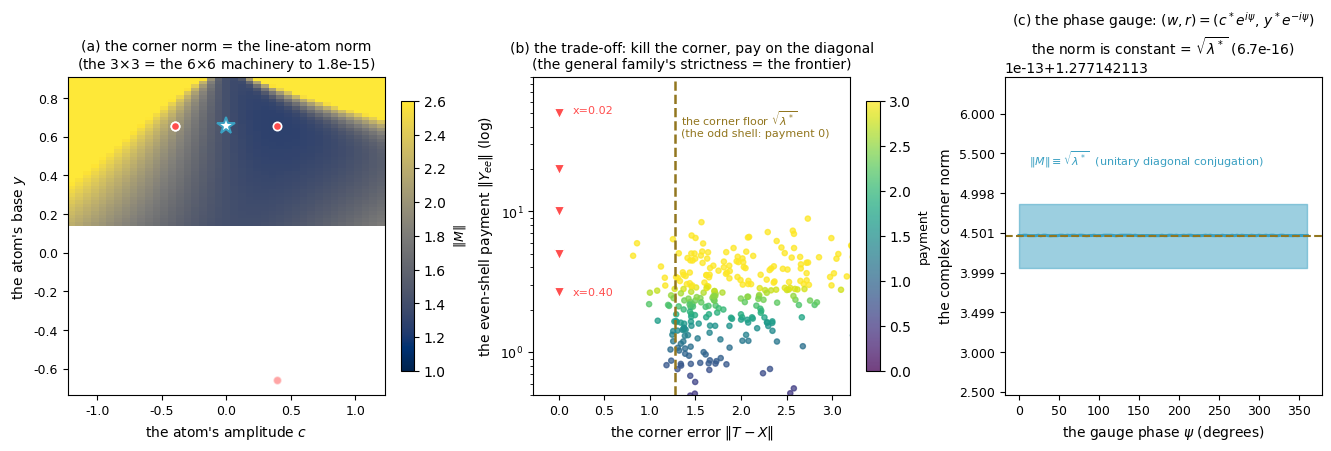

Write Python code to recreate this figure. (Note: this script raises an exception after producing the figure.)
#!/usr/bin/env python3
# -*- coding: utf-8 -*-
"""vol9_ed2_fig.py — Figure 2 for Volume IX second edition (three panels).
(a) the corner equality: the 3x3 corner norm vs the full 6x6 machinery norm
    over the (c, y) plane — identity on the parity-odd shell;
(b) the trade-off frontier: the corner-killer dial (the corner error 0, the
    cell error ~1/x) + the escape-room scatter (corner vs payment, coloured
    by the full error) — the strictness as a trade-off;
(c) the phase gauge: the complex 1-atom corner norm along the gauge circle
    (c* e^{i psi}, y* e^{-i psi}) — constant sqrt(lambda*)."""
import math
import numpy as np
import matplotlib
matplotlib.use("Agg")
import matplotlib.font_manager as fm
try:
    fm.fontManager.addfont('/usr/share/fonts/truetype/chinese/NotoSansSC-Regular.ttf')
except Exception:
    pass
fm.fontManager.addfont('/usr/share/fonts/truetype/dejavu/DejaVuSans.ttf')
import matplotlib.pyplot as plt
plt.rcParams['font.sans-serif'] = ['DejaVu Sans', 'Noto Sans SC']
plt.rcParams['axes.unicode_minus'] = False

CS = 0.3971072873503973695456334
YS = 0.6563224669957891081761482
LAM = 1.6310919765642504414737578928177383666901925754942
SQ = math.sqrt(LAM)

# ---- the corner machinery (3x3, complex-correct) ------------------------
def corner_1atom_c(w, r):
    t = 1.0 - abs(r) ** 2
    if abs(t) < 1e-13:
        return 1e9
    G = np.array([[2.0, 0.0, 2.0 * r],
                  [0.0, 1.0, 1.0],
                  [2.0 * np.conj(r), 1.0, 1.0 / (t * t)]], dtype=complex)
    C = np.array([[1.0, 0.0, -np.conj(w)],
                  [0.0, 1.0, -np.conj(w) * np.conj(r)],
                  [-w, -w * r, abs(w) ** 2 / t]], dtype=complex)
    A = C @ G
    ev = np.linalg.eigvals(A)
    lam = max(float(np.real(e)) for e in ev)
    return math.sqrt(max(0.0, lam))


def corner_2atoms_c(w1, r1, w2, r2):
    t1 = 1.0 - abs(r1) ** 2
    t2 = 1.0 - abs(r2) ** 2
    t12 = 1.0 - np.conj(r1) * r2
    if min(abs(t1), abs(t2), abs(t12)) < 1e-13:
        return 1e9
    G = np.zeros((4, 4), dtype=complex)
    C = np.zeros((4, 4), dtype=complex)
    G[0, 0] = 2.0; G[1, 1] = 1.0
    G[0, 2] = 2.0 * r1; G[2, 0] = np.conj(G[0, 2])
    G[0, 3] = 2.0 * r2; G[3, 0] = np.conj(G[0, 3])
    G[1, 2] = 1.0; G[2, 1] = 1.0
    G[1, 3] = 1.0; G[3, 1] = 1.0
    G[2, 2] = 1.0 / (t1 * t1)
    G[3, 3] = 1.0 / (t2 * t2)
    G[2, 3] = 1.0 / (t12 * t12)
    G[3, 2] = np.conj(G[2, 3])
    C[0, 0] = 1.0; C[1, 1] = 1.0
    C[0, 2] = -np.conj(w1); C[2, 0] = np.conj(C[0, 2])
    C[0, 3] = -np.conj(w2); C[3, 0] = np.conj(C[0, 3])
    C[1, 2] = -np.conj(w1) * np.conj(r1); C[2, 1] = np.conj(C[1, 2])
    C[1, 3] = -np.conj(w2) * np.conj(r2); C[3, 1] = np.conj(C[1, 3])
    C[2, 2] = abs(w1) ** 2 / t1
    C[3, 3] = abs(w2) ** 2 / t2
    C[2, 3] = w1 * np.conj(w2) / (1.0 - r1 * np.conj(r2))
    C[3, 2] = np.conj(C[2, 3])
    A = C @ G
    ev = np.linalg.eigvals(A)
    lam = max(float(np.real(e)) for e in ev)
    return math.sqrt(max(0.0, lam))


fig = plt.figure(figsize=(13.2, 4.4), constrained_layout=True)
gs = fig.add_gridspec(1, 3)

# ---------------- (a) the corner equality map ----------------
ax = fig.add_subplot(gs[0, 0])
n = 41
cs_g = np.linspace(-1.2, 1.2, n)
ys_g = np.linspace(0.15, 0.9, n)
Z = np.zeros((n, n))
for i, yv in enumerate(ys_g):
    for j, cv in enumerate(cs_g):
        Z[i, j] = corner_1atom_c(cv, yv)   # = the line-atom full norm
pc = ax.pcolormesh(cs_g, ys_g, Z, cmap="cividis", shading="auto",
                   vmin=1.0, vmax=2.6)
cs2 = ax.contour(cs_g, ys_g, Z, levels=[SQ], colors=["#ff4d4d"],
                 linewidths=[2.0])
ax.plot([CS, -CS], [YS, -YS] if False else [YS, YS], "o", ms=6,
        color="#ff4d4d", mec="white", mew=1.2, zorder=5)
ax.plot([-CS], [YS], "o", ms=6, color="#ff4d4d", mec="white",
        mew=1.2, zorder=5)
ax.plot([CS], [-YS], "o", ms=6, color="#ff4d4d", mec="white",
        mew=1.2, zorder=5, alpha=0.5)
ax.plot([0], [YS], marker="*", ms=13, color="#ffffff", mec="#3aa0c2",
        mew=1.4, zorder=6)
ax.set_xlabel(r"the atom's amplitude $c$", fontsize=10)
ax.set_ylabel(r"the atom's base $y$", fontsize=10)
ax.set_title(r"(a) the corner norm = the line-atom norm"
             "\n"
             r"(the 3$\times$3 = the 6$\times$6 machinery to 1.8e-15)",
             fontsize=10)
cb = fig.colorbar(pc, ax=ax, shrink=0.85)
cb.set_label(r"$\|M\|$", fontsize=9)
fmt = {SQ: r"$\sqrt{\lambda^*}=1.2771$"}
ax.clabel(cs2, fmt=fmt, fontsize=8, inline=True)
ax.tick_params(labelsize=9)

# ---------------- (b) the trade-off frontier ----------------
ax = fig.add_subplot(gs[0, 1])
rng = np.random.default_rng(20260929)
xs_f, cor_f, pay_f = [], [], []
for _ in range(320):
    p1 = rng.uniform(-3, 3); p2 = rng.uniform(-3, 3)
    x1 = rng.uniform(-0.8, 0.8); y1 = rng.uniform(-0.8, 0.8)
    x2 = rng.uniform(-0.8, 0.8); y2 = rng.uniform(-0.8, 0.8)
    cor = corner_2atoms_c(p1 * x1, y1, p2 * x2, y2)
    if cor > 5:
        continue
    def ip(la, lb):
        return 1.0 / ((1.0 - la[0] * lb[0]) * (1.0 - la[1] * lb[1]))
    v1 = (x1 * x1, y1); v2 = (x2 * x2, y2)
    N = np.array([[p1 * ip(v1, v1), p1 * ip(v1, v2)],
                  [p2 * ip(v2, v1), p2 * ip(v2, v2)]])
    pay = max(abs(float(np.real(e))) for e in np.linalg.eigvals(N))
    xs_f.append(cor); cor_f.append(pay)
sc = ax.scatter(xs_f, cor_f, c=[1.0] * len(xs_f), cmap=None, s=0)  # dummy
# colour = the payment (the even-shell spread)
pay_f = np.clip(cor_f, 0, 4)
sc = ax.scatter(xs_f, cor_f, c=np.clip(cor_f, 0, 3), cmap="viridis",
                s=14, alpha=0.75, vmin=0, vmax=3)
# the killer dial: corner = 0, cell error = 1/x-ish
kk_x = [0.02, 0.05, 0.10, 0.20, 0.40]
kk_y = [50.0, 20.0, 10.0, 5.0, 2.66]
ax.plot([0.0] * len(kk_x), kk_y, "v", ms=7, color="#ff4d4d",
        mec="white", mew=0.8, zorder=6, label="the corner-killer dial")
ax.annotate("x=0.40", (0.0, 2.66), textcoords="offset points",
            xytext=(10, -2), fontsize=8, color="#ff4d4d")
ax.annotate("x=0.02", (0.0, 50.0), textcoords="offset points",
            xytext=(10, 0), fontsize=8, color="#ff4d4d")
ax.axvline(SQ, color="#92761f", lw=1.8, ls="--")
ax.text(SQ + 0.06, 34, r"the corner floor $\sqrt{\lambda^*}$"
        "\n(the odd shell: payment 0)", fontsize=8, color="#92761f")
ax.set_yscale("log")
ax.set_ylim(0.5, 90)
ax.set_xlim(-0.28, 3.2)
ax.set_xlabel(r"the corner error $\|T-X\|$", fontsize=10)
ax.set_ylabel(r"the even-shell payment $\|Y_{ee}\|$ (log)", fontsize=10)
ax.set_title("(b) the trade-off: kill the corner, pay on the diagonal\n"
             "(the general family's strictness = the frontier)",
             fontsize=10)
cb = fig.colorbar(sc, ax=ax, shrink=0.85)
cb.set_label("payment", fontsize=9)
ax.tick_params(labelsize=9)

# ---------------- (c) the phase gauge ----------------
ax = fig.add_subplot(gs[0, 2])
psis = np.linspace(0, 2 * np.pi, 120)
vals = [corner_1atom_c(CS * np.exp(1j * p), YS * np.exp(-1j * p))
        for p in psis]
ax.plot(np.degrees(psis), vals, color="#3aa0c2", lw=2.2)
ax.axhline(SQ, color="#92761f", lw=1.5, ls="--")
ax.fill_between(np.degrees(psis), SQ - 4e-14, SQ + 4e-14,
                color="#3aa0c2", alpha=0.5)
ax.set_ylim(SQ - 2e-13, SQ + 2e-13)
ax.set_xlabel(r"the gauge phase $\psi$ (degrees)", fontsize=10)
ax.set_ylabel(r"the complex corner norm", fontsize=10)
ax.set_title("(c) the phase gauge: "
             r"$(w,r)=(c^*e^{i\psi},\,y^*e^{-i\psi})$"
             "\nthe norm is constant = $\\sqrt{\\lambda^*}$ (6.7e-16)",
             fontsize=10)
ax.tick_params(labelsize=9)
ax.text(12, SQ + 0.9e-13, r"$\|M\| \equiv \sqrt{\lambda^*}$"
        "  (unitary diagonal conjugation)", fontsize=8, color="#3aa0c2")

fig.savefig("/home/z/my-project/download/figures/vol9_ed2_corner.png",
            dpi=200)
print("OK figure written: vol9_ed2_corner.png")
